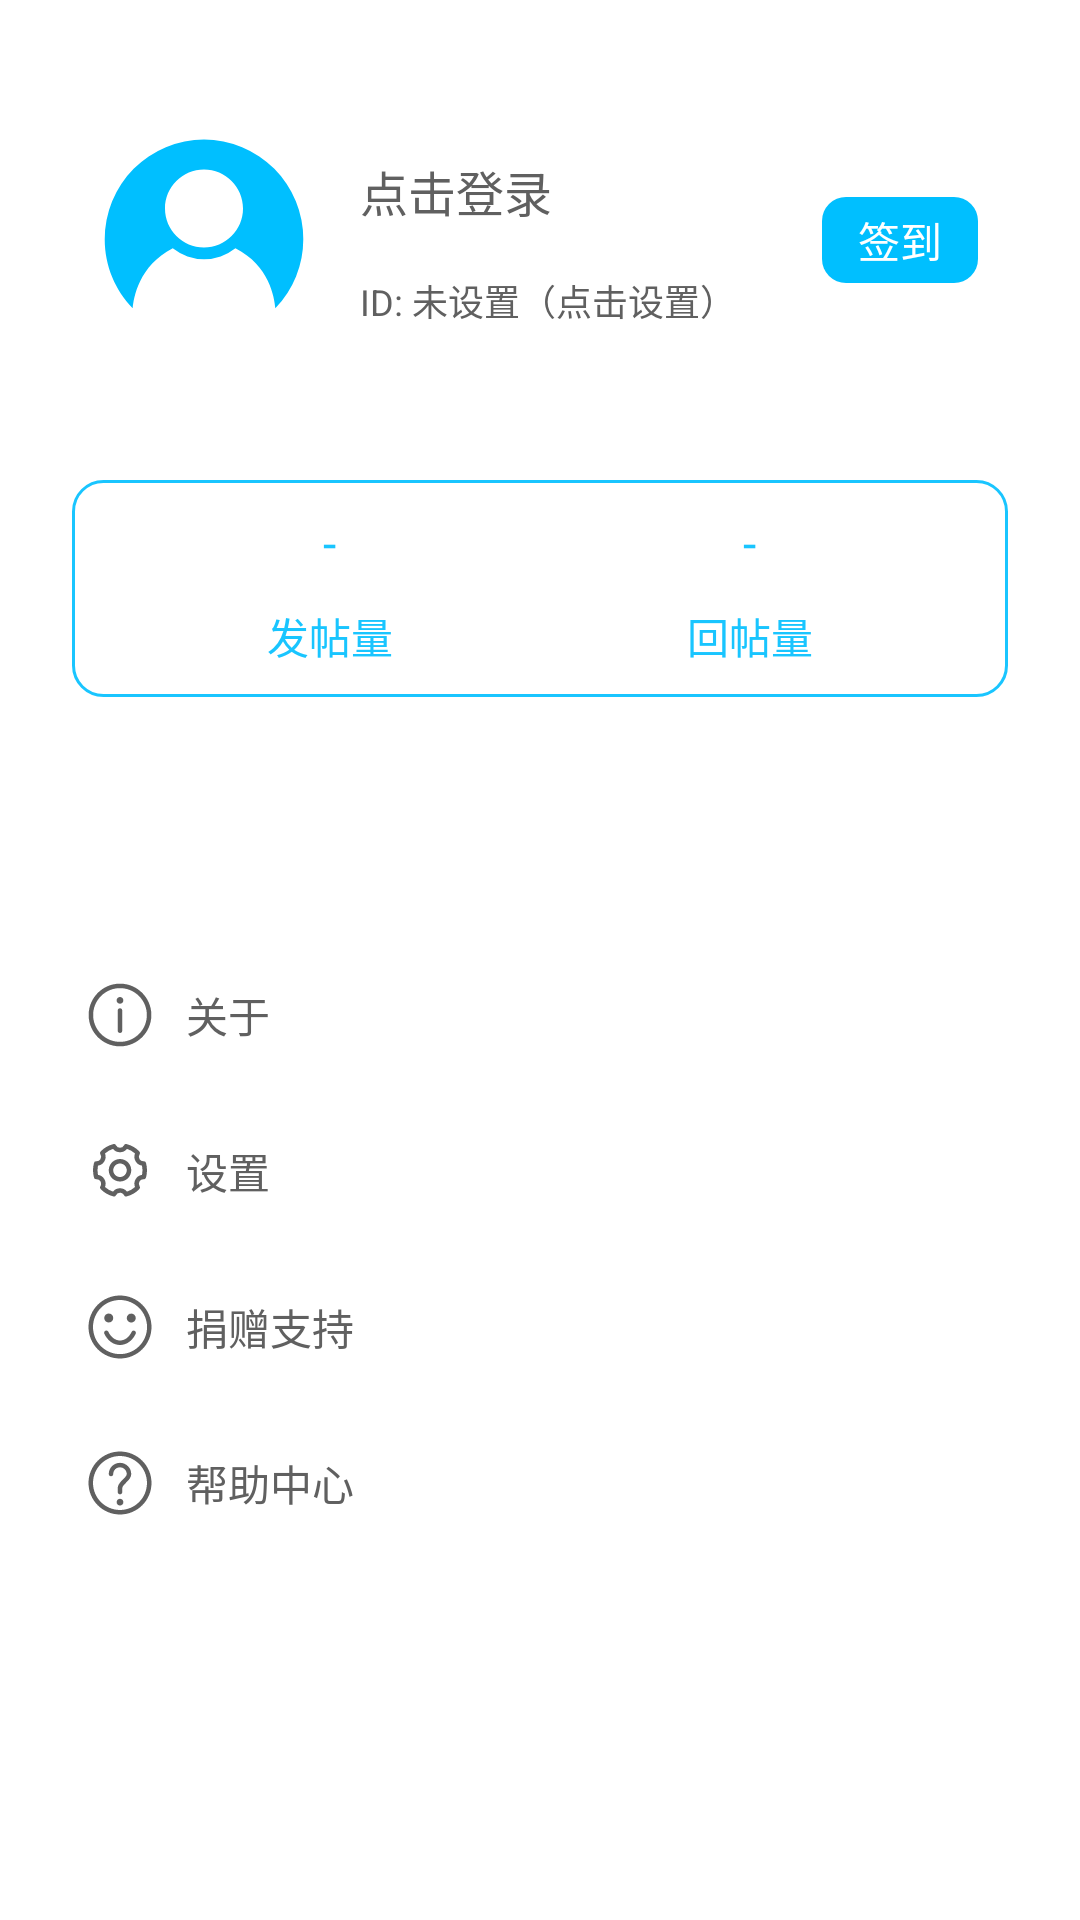

Produce the Android XML layout that renders to this screen, including the resource entries it uses.
<!-- AndroidManifest.xml: application theme Theme.CommonApp -->
<!-- res/layout/fragment_me.xml -->
<?xml version="1.0" encoding="utf-8"?>
<ScrollView xmlns:android="http://schemas.android.com/apk/res/android"
    xmlns:app="http://schemas.android.com/apk/res-auto"
    android:layout_width="match_parent"
    android:layout_height="match_parent">

    <LinearLayout
        android:layout_width="match_parent"
        android:layout_height="wrap_content"
        android:orientation="vertical">

        <androidx.constraintlayout.widget.ConstraintLayout
            android:layout_width="match_parent"
            android:layout_height="120dp"
            android:layout_marginTop="20dp"
            android:layout_marginHorizontal="16dp"
            app:layout_constraintStart_toStartOf="parent"
            app:layout_constraintEnd_toEndOf="parent"
            app:layout_constraintTop_toTopOf="parent">

            <ImageView
                android:id="@+id/iv_avatar"
                android:layout_width="72dp"
                android:layout_height="72dp"
                android:src="@drawable/ic_svg_default_avatar"
                android:layout_marginStart="16dp"
                app:layout_constraintTop_toTopOf="parent"
                app:layout_constraintBottom_toBottomOf="parent"
                app:layout_constraintStart_toStartOf="parent" />

            <TextView
                android:id="@+id/tv_nick"
                android:layout_width="0dp"
                android:layout_height="wrap_content"
                android:text="点击登录"
                android:singleLine="true"
                android:ellipsize="middle"
                android:paddingTop="12dp"
                android:paddingBottom="5dp"
                android:paddingEnd="5dp"
                android:textColor="@color/color_tv_nick"
                android:textSize="16sp"
                android:paddingStart="16dp"
                android:layout_marginTop="20dp"
                android:layout_marginEnd="16dp"
                app:layout_constraintStart_toEndOf="@id/iv_avatar"
                app:layout_constraintTop_toTopOf="parent"
                app:layout_constraintEnd_toStartOf="@id/tv_signin" />

            <TextView
                android:id="@+id/tv_id"
                android:layout_width="0dp"
                android:layout_height="wrap_content"
                android:text="ID: 未设置（点击设置）"
                android:singleLine="true"
                android:ellipsize="middle"
                android:paddingTop="5dp"
                android:paddingBottom="12dp"
                android:paddingEnd="5dp"
                android:paddingStart="16dp"
                android:textSize="12sp"
                android:layout_marginTop="6dp"
                android:layout_marginEnd="16dp"
                app:layout_constraintStart_toEndOf="@id/iv_avatar"
                app:layout_constraintTop_toBottomOf="@id/tv_nick"
                app:layout_constraintEnd_toStartOf="@id/tv_signin" />

            <TextView
                android:id="@+id/tv_signin"
                android:layout_width="wrap_content"
                android:layout_height="wrap_content"
                android:text="签到"
                android:textColor="@color/white"
                android:background="@drawable/bg_signin"
                android:paddingHorizontal="12dp"
                android:paddingVertical="4dp"
                android:layout_marginEnd="18dp"
                app:layout_constraintTop_toTopOf="parent"
                app:layout_constraintBottom_toBottomOf="parent"
                app:layout_constraintEnd_toEndOf="parent" />
        </androidx.constraintlayout.widget.ConstraintLayout>

        <LinearLayout
            android:layout_width="match_parent"
            android:layout_height="wrap_content"
            android:orientation="horizontal"
            android:layout_marginTop="20dp"
            android:padding="10dp"
            android:elevation="2dp"
            android:layout_marginHorizontal="24dp"
            android:alpha="0.9"
            android:background="@drawable/bg_radius_post_statistics_me_f">

            <LinearLayout
                android:layout_width="wrap_content"
                android:layout_height="wrap_content"
                android:orientation="vertical"
                android:layout_weight="1"
                android:gravity="center"
                android:layout_marginStart="6dp">

                <TextView
                    android:id="@+id/tv_post_count"
                    android:layout_width="wrap_content"
                    android:layout_height="wrap_content"
                    android:text="-"
                    android:textColor="?attr/DayColorPrimaryNightWhite"
                    android:textSize="16sp" />

                <TextView
                    android:layout_width="wrap_content"
                    android:layout_height="wrap_content"
                    android:text="发帖量"
                    android:textColor="?attr/DayColorPrimaryNightWhite"
                    android:layout_marginTop="10dp" />
            </LinearLayout>

            <LinearLayout
                android:layout_width="wrap_content"
                android:layout_height="wrap_content"
                android:orientation="vertical"
                android:layout_weight="1"
                android:gravity="center"
                android:layout_marginEnd="6dp">

                <TextView
                    android:id="@+id/tv_comment_count"
                    android:layout_width="wrap_content"
                    android:layout_height="wrap_content"
                    android:text="-"
                    android:textColor="?attr/DayColorPrimaryNightWhite"
                    android:textSize="16sp" />

                <TextView
                    android:layout_width="wrap_content"
                    android:layout_height="wrap_content"
                    android:text="回帖量"
                    android:textColor="?attr/DayColorPrimaryNightWhite"
                    android:layout_marginTop="10dp" />
            </LinearLayout>
        </LinearLayout>

        <LinearLayout
            android:layout_width="match_parent"
            android:layout_height="wrap_content"
            android:orientation="vertical"
            android:layout_marginTop="80dp"
            android:paddingHorizontal="28dp">

            <LinearLayout
                android:id="@+id/ll_about"
                android:layout_width="match_parent"
                android:layout_height="wrap_content"
                android:orientation="horizontal"
                android:paddingVertical="14dp"
                android:gravity="center_vertical">

                <ImageView
                    android:layout_width="24dp"
                    android:layout_height="24dp"
                    app:tint="?attr/IconItemMe"
                    android:src="@drawable/ic_svg_about" />

                <TextView
                    android:layout_width="wrap_content"
                    android:layout_height="wrap_content"
                    android:text="关于"
                    android:layout_marginStart="10dp" />
            </LinearLayout>

            <LinearLayout
                android:id="@+id/ll_setting"
                android:layout_width="match_parent"
                android:layout_height="wrap_content"
                android:orientation="horizontal"
                android:paddingVertical="14dp"
                android:gravity="center_vertical">

                <ImageView
                    android:layout_width="24dp"
                    android:layout_height="24dp"
                    app:tint="?attr/IconItemMe"
                    android:src="@drawable/ic_svg_setting" />

                <TextView
                    android:layout_width="wrap_content"
                    android:layout_height="wrap_content"
                    android:text="设置"
                    android:layout_marginStart="10dp" />
            </LinearLayout>

            <LinearLayout
                android:id="@+id/ll_support"
                android:layout_width="match_parent"
                android:layout_height="wrap_content"
                android:orientation="horizontal"
                android:paddingVertical="14dp"
                android:gravity="center_vertical">

                <ImageView
                    android:layout_width="24dp"
                    android:layout_height="24dp"
                    app:tint="?attr/IconItemMe"
                    android:src="@drawable/ic_svg_small" />

                <TextView
                    android:layout_width="wrap_content"
                    android:layout_height="wrap_content"
                    android:text="捐赠支持"
                    android:layout_marginStart="10dp" />
            </LinearLayout>

            <LinearLayout
                android:id="@+id/ll_help"
                android:layout_width="match_parent"
                android:layout_height="wrap_content"
                android:orientation="horizontal"
                android:paddingVertical="14dp"
                android:gravity="center_vertical">

                <ImageView
                    android:layout_width="24dp"
                    android:layout_height="24dp"
                    app:tint="?attr/IconItemMe"
                    android:src="@drawable/ic_svg_explain" />

                <TextView
                    android:layout_width="wrap_content"
                    android:layout_height="wrap_content"
                    android:text="帮助中心"
                    android:layout_marginStart="10dp" />
            </LinearLayout>
        </LinearLayout>
    </LinearLayout>
</ScrollView>
<!-- resources referenced by this layout -->
<resources>
  <color name="white">#FFFFFFFF</color>
  <!-- drawable bg_radius_post_statistics_me_f (drawable) -->
  <?xml version="1.0" encoding="utf-8"?>
  <shape xmlns:android="http://schemas.android.com/apk/res/android">
  
      <stroke
          android:width="1dp"
          android:color="?attr/DayColorPrimaryNightWhite" />
      <corners android:radius="@dimen/default_bg_radius" />
  </shape>
  <!-- drawable bg_signin (drawable) -->
  <?xml version="1.0" encoding="utf-8"?>
  <selector xmlns:android="http://schemas.android.com/apk/res/android">
      <item
          android:state_pressed="true">
          <shape>
              <solid
                  android:color="?attr/DayColorPrimaryNightBlack80Pressed" />
              <corners
                  android:radius="8dp"/>
          </shape>
      </item>
      <item>
          <shape>
              <solid
                  android:color="?attr/DayColorPrimaryNightBlack80" />
              <corners
                  android:radius="8dp"/>
          </shape>
      </item>
  </selector>
  <!-- drawable ic_svg_about (drawable) -->
  <vector xmlns:android="http://schemas.android.com/apk/res/android"
      android:width="200dp"
      android:height="200dp"
      android:viewportWidth="1024"
      android:viewportHeight="1024">
      <path
          android:fillColor="#FF000000"
          android:pathData="M512,958.02C266.08,958.02 65.98,757.95 65.98,512 65.98,266.08 266.08,65.98 512,65.98c245.95,0 446.02,200.07 446.02,446.02S757.95,958.02 512,958.02zM512,129.98c-210.66,0 -382.02,171.36 -382.02,382.02 0,210.63 171.36,382.02 382.02,382.02 210.63,0 382.02,-171.36 382.02,-382.02S722.63,129.98 512,129.98zM464,304c0,26.51 21.49,48 48,48s48,-21.49 48,-48 -21.49,-48 -48,-48 -48,21.49 -48,48zM512,768c-17.67,0 -32,-14.3 -32,-32L480,448c0,-17.67 14.34,-32 32,-32s32,14.34 32,32v288c0,17.7 -14.34,32 -32,32z" />
  </vector>
  <!-- drawable ic_svg_default_avatar (drawable) -->
  <vector xmlns:android="http://schemas.android.com/apk/res/android"
      android:width="200dp"
      android:height="200dp"
      android:tint="?attr/DayColorPrimaryNightWhite"
      android:viewportWidth="1024"
      android:viewportHeight="1024">
      <path
          android:pathData="M363.78,551.68a239.1,239.1 0,0 0,297.22 -0.51c161.92,82.62 184.51,234.11 189.25,284.54a468.8,468.8 0,0 0,132.42 -326.91,470.66 470.66,0 1,0 -941.31,0.06c0,127.1 50.62,242.24 132.48,326.91 4.74,-48.51 28.67,-201.15 189.95,-284.1zM512,177.6c102.02,0 184.96,82.94 184.96,184.9S614.02,547.33 512,547.33c-101.95,0 -184.9,-82.82 -184.9,-184.83S410.05,177.6 512,177.6z"
          android:fillColor="#272636" />
  </vector>
  <dimen name="default_bg_radius">10dp</dimen>
  <color name="DeepSkyBlue">#00BFFF</color>
  <color name="black">#FF000000</color>
  <color name="LightSkyBlue">#87CEFA</color>
  <color name="white95">#f2f2f2</color>
  <!-- drawable edit_text_cursor (drawable) -->
  <?xml version="1.0" encoding="utf-8"?>
  <shape xmlns:android="http://schemas.android.com/apk/res/android">
      <size android:width="1dp" />
      <solid android:color="?attr/EditTextCursorColor" />
  </shape>
  <color name="SkyBlue">#87CEEB</color>
  <color name="white90">#e5e5e5</color>
</resources>
